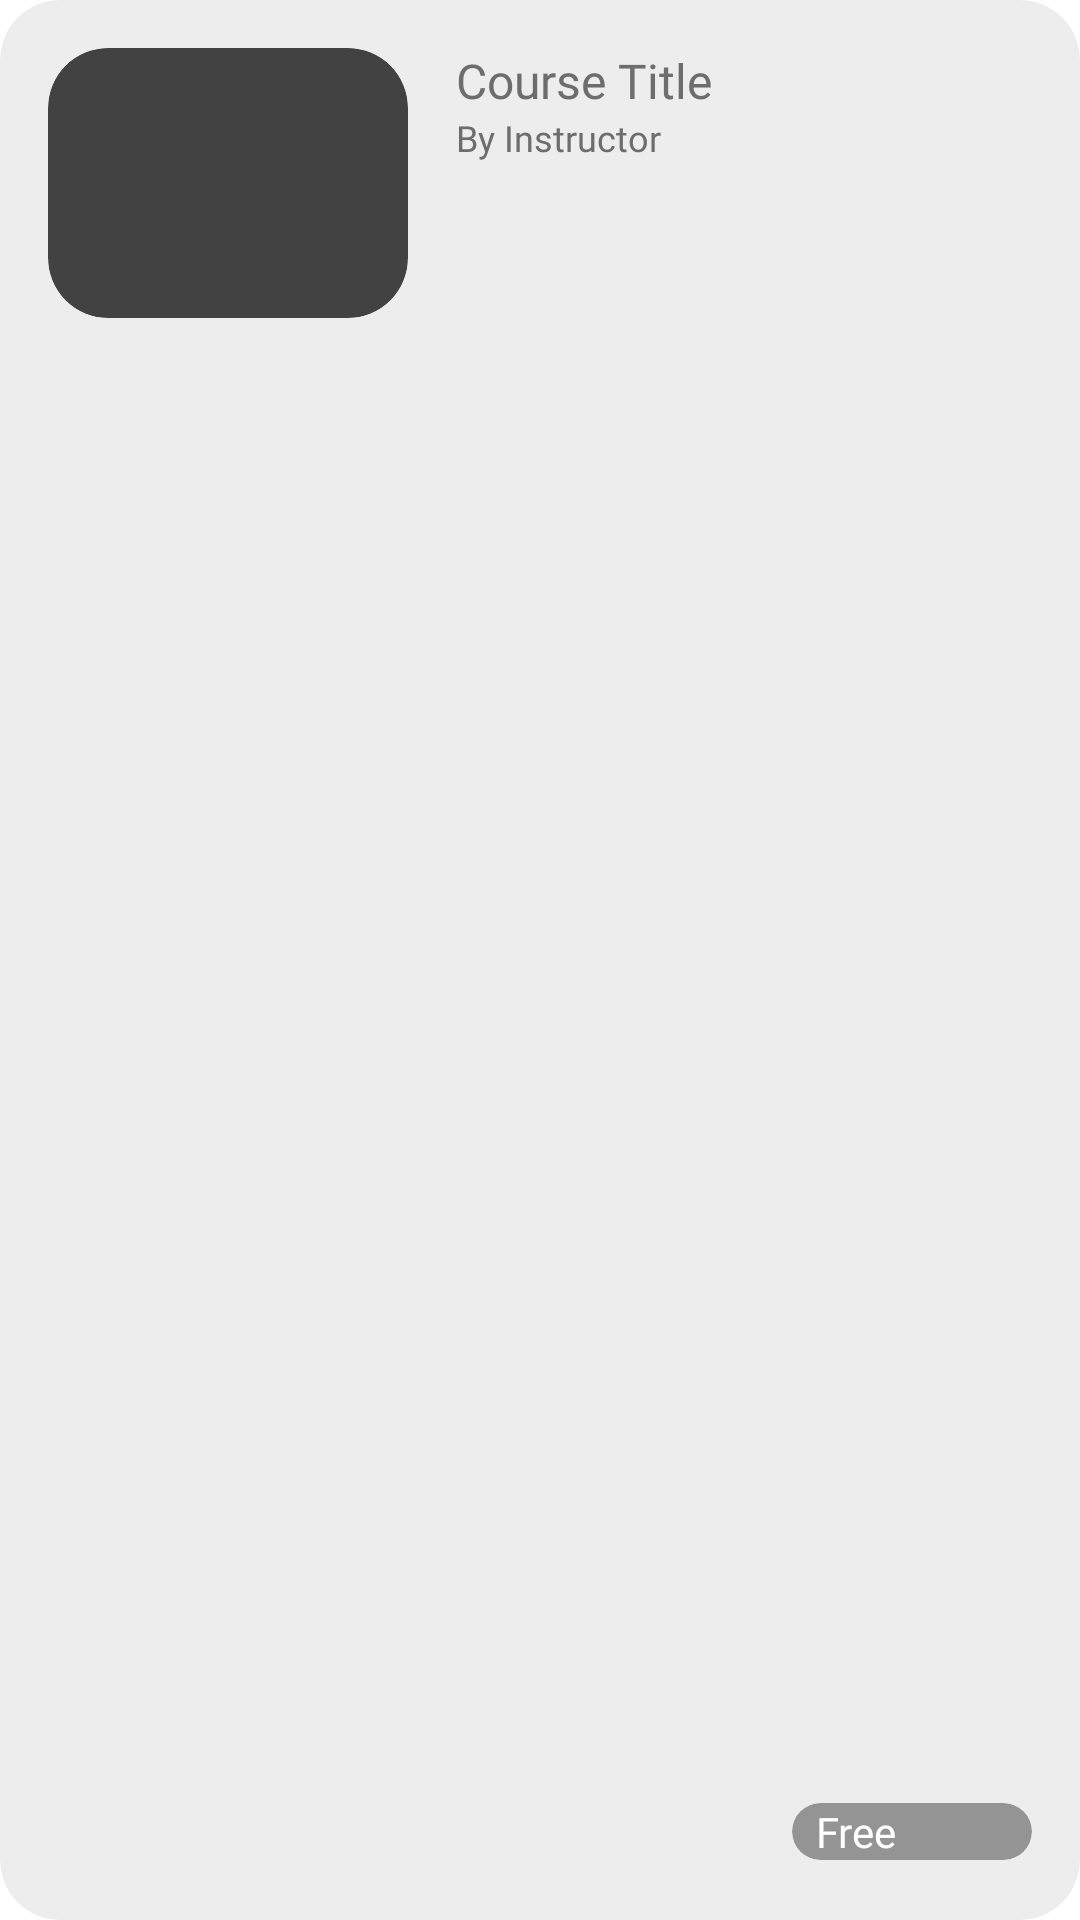

Layout XML and referenced resources for this Android screen:
<!-- AndroidManifest.xml: application theme Theme.Itp4229m -->
<!-- res/layout/rv_item_search_result.xml -->
<?xml version="1.0" encoding="utf-8"?>
<androidx.cardview.widget.CardView xmlns:android="http://schemas.android.com/apk/res/android"
    xmlns:app="http://schemas.android.com/apk/res-auto"
    xmlns:tools="http://schemas.android.com/tools"
    android:layout_width="match_parent"
    android:layout_height="120dp"
    android:layout_marginBottom="16dp"
    android:backgroundTint="@color/background"
    app:cardCornerRadius="20dp">

    <LinearLayout
        android:layout_width="match_parent"
        android:layout_height="match_parent"
        android:orientation="horizontal">

        <androidx.cardview.widget.CardView
            android:layout_width="wrap_content"
            android:layout_height="wrap_content"
            android:layout_margin="16dp"
            app:cardCornerRadius="20dp">

            <ImageView
                android:id="@+id/ivEnrollThumbnail"
                android:layout_width="120dp"
                android:layout_height="90dp"
                tools:srcCompat="@tools:sample/backgrounds/scenic" />
        </androidx.cardview.widget.CardView>

        <androidx.constraintlayout.widget.ConstraintLayout
            android:layout_width="match_parent"
            android:layout_height="match_parent"
            android:layout_marginVertical="16dp"
            android:layout_marginEnd="8dp">

            <TextView
                android:id="@+id/tvEnrollTitle"
                android:layout_width="match_parent"
                android:layout_height="wrap_content"
                android:fontFamily="@font/roboto_medium"
                android:text="Course Title"
                android:textColor="@color/text_color"
                android:textSize="16sp"
                app:layout_constraintEnd_toEndOf="parent"
                app:layout_constraintStart_toStartOf="parent"
                app:layout_constraintTop_toTopOf="parent" />

            <TextView
                android:id="@+id/tvEnrollInstructor"
                android:layout_width="match_parent"
                android:layout_height="wrap_content"
                android:fontFamily="@font/roboto"
                android:text="By Instructor"
                android:textColor="@color/text_color"
                android:textSize="12sp"
                app:layout_constraintEnd_toEndOf="parent"
                app:layout_constraintHorizontal_bias="0.0"
                app:layout_constraintStart_toStartOf="parent"
                app:layout_constraintTop_toBottomOf="@+id/tvEnrollTitle" />

            <androidx.cardview.widget.CardView
                android:layout_width="80dp"
                android:layout_height="wrap_content"
                android:layout_marginEnd="8dp"
                android:layout_marginBottom="4dp"
                android:backgroundTint="@color/background2"
                app:cardCornerRadius="10dp"
                app:layout_constraintBottom_toBottomOf="parent"
                app:layout_constraintEnd_toEndOf="parent">

                <TextView
                    android:id="@+id/tvEnrollPrice"
                    android:layout_width="wrap_content"
                    android:layout_height="wrap_content"
                    android:layout_marginStart="8dp"
                    android:fontFamily="@font/roboto"
                    android:text="Free"
                    android:textColor="@color/white"
                    android:textSize="14sp" />
            </androidx.cardview.widget.CardView>

        </androidx.constraintlayout.widget.ConstraintLayout>

    </LinearLayout>

</androidx.cardview.widget.CardView>
<!-- resources referenced by this layout -->
<resources>
  <color name="background">#ededed</color>
  <color name="background2">#949494</color>
  <color name="text_color">#6d6d6d</color>
  <color name="white">#FFFFFF</color>
</resources>
